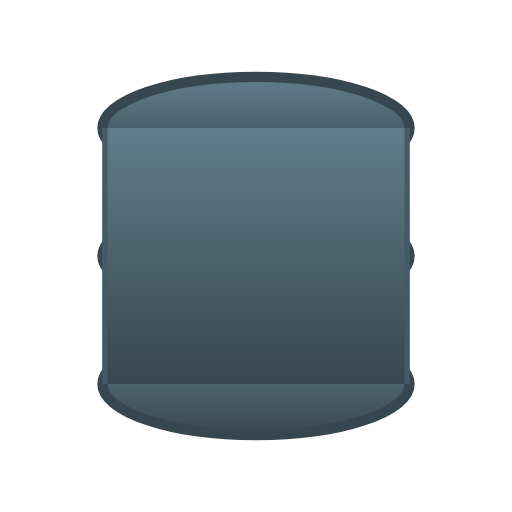
t = 0.00 s
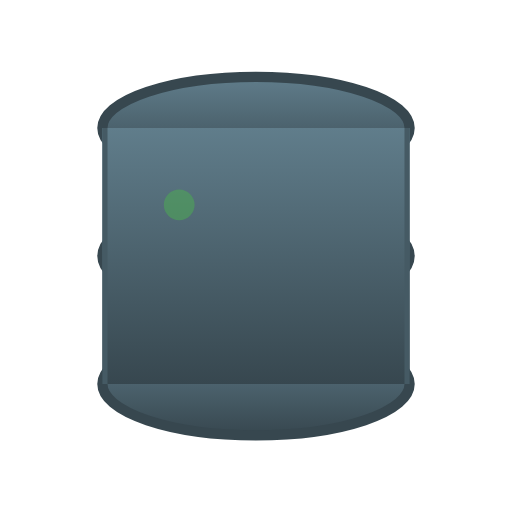
t = 0.38 s
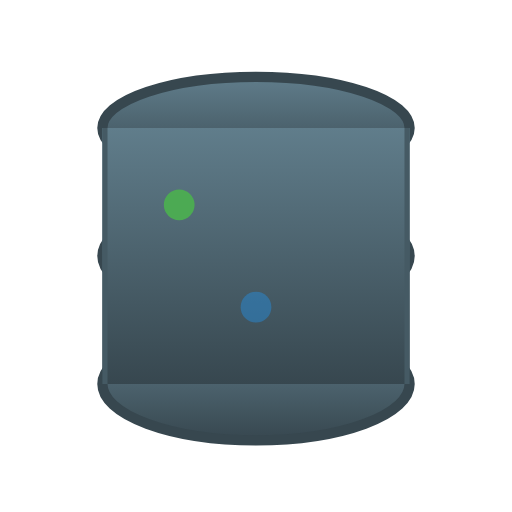
t = 0.80 s
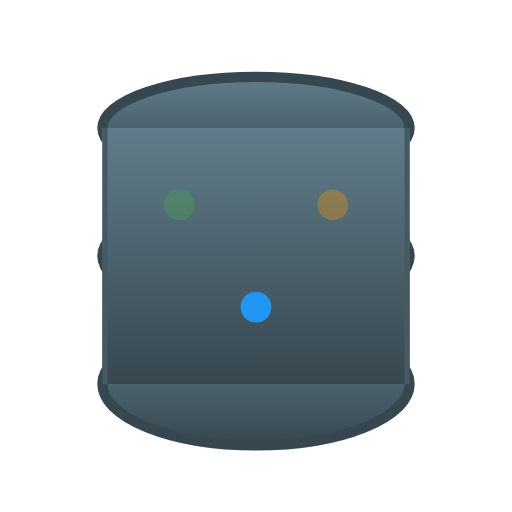
t = 1.25 s
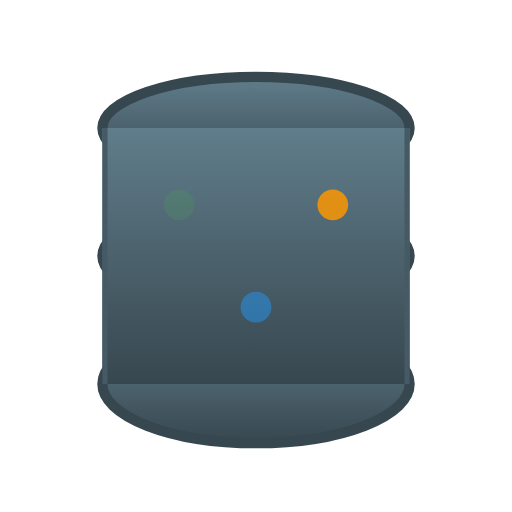
t = 1.63 s
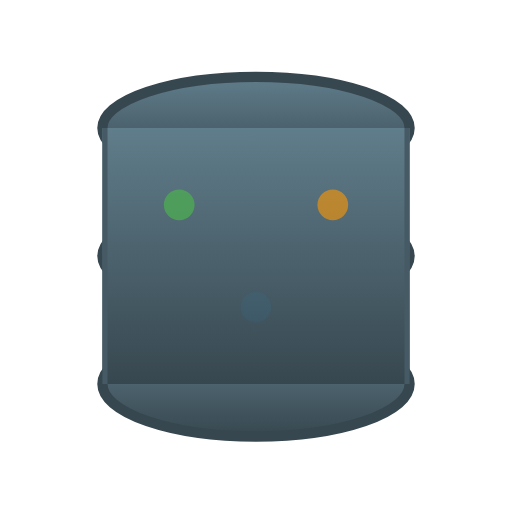
t = 2.05 s

The animated SVG that drew these frames (rendered in a browser with its animation timeline set to each time). Animation: 5 SMIL elements (animate=5); one cycle of 2.50 s, repeats indefinitely.

<?xml version="1.0" encoding="UTF-8"?>
<svg width="64" height="64" viewBox="0 0 100 100" xmlns="http://www.w3.org/2000/svg">
    <!-- Database with smooth pulse -->
    <defs>
        <linearGradient id="dbGrad" x1="0%" y1="0%" x2="0%" y2="100%">
            <stop offset="0%" style="stop-color:#607D8B;stop-opacity:1" />
            <stop offset="100%" style="stop-color:#37474F;stop-opacity:1" />
        </linearGradient>
    </defs>
    
    <!-- Database cylinder top -->
    <ellipse cx="50" cy="25" rx="30" ry="10" fill="url(#dbGrad)" stroke="#37474F" stroke-width="2"/>
    
    <!-- Database cylinder middle -->
    <ellipse cx="50" cy="50" rx="30" ry="10" fill="url(#dbGrad)" stroke="#37474F" stroke-width="2">
        <animate attributeName="ry" values="10;11;10" dur="2s" repeatCount="indefinite"
                 calcMode="spline" keySplines="0.42 0 0.58 1; 0.42 0 0.58 1"/>
    </ellipse>
    
    <!-- Database cylinder bottom -->
    <ellipse cx="50" cy="75" rx="30" ry="10" fill="url(#dbGrad)" stroke="#37474F" stroke-width="2">
        <animate attributeName="ry" values="10;12;10" dur="2s" begin="0.3s" repeatCount="indefinite"
                 calcMode="spline" keySplines="0.42 0 0.58 1; 0.42 0 0.58 1"/>
    </ellipse>
    
    <!-- Side walls -->
    <rect x="20" y="25" width="60" height="50" fill="url(#dbGrad)"/>
    <rect x="20" y="25" width="1" height="50" fill="#455A64"/>
    <rect x="79" y="25" width="1" height="50" fill="#455A64"/>
    
    <!-- Data access indicators -->
    <circle cx="35" cy="40" r="3" fill="#4CAF50" opacity="0">
        <animate attributeName="opacity" values="0;1;0" dur="1.5s" repeatCount="indefinite"/>
    </circle>
    <circle cx="50" cy="60" r="3" fill="#2196F3" opacity="0">
        <animate attributeName="opacity" values="0;1;0" dur="1.5s" begin="0.5s" repeatCount="indefinite"/>
    </circle>
    <circle cx="65" cy="40" r="3" fill="#FF9800" opacity="0">
        <animate attributeName="opacity" values="0;1;0" dur="1.5s" begin="1s" repeatCount="indefinite"/>
    </circle>
</svg>
